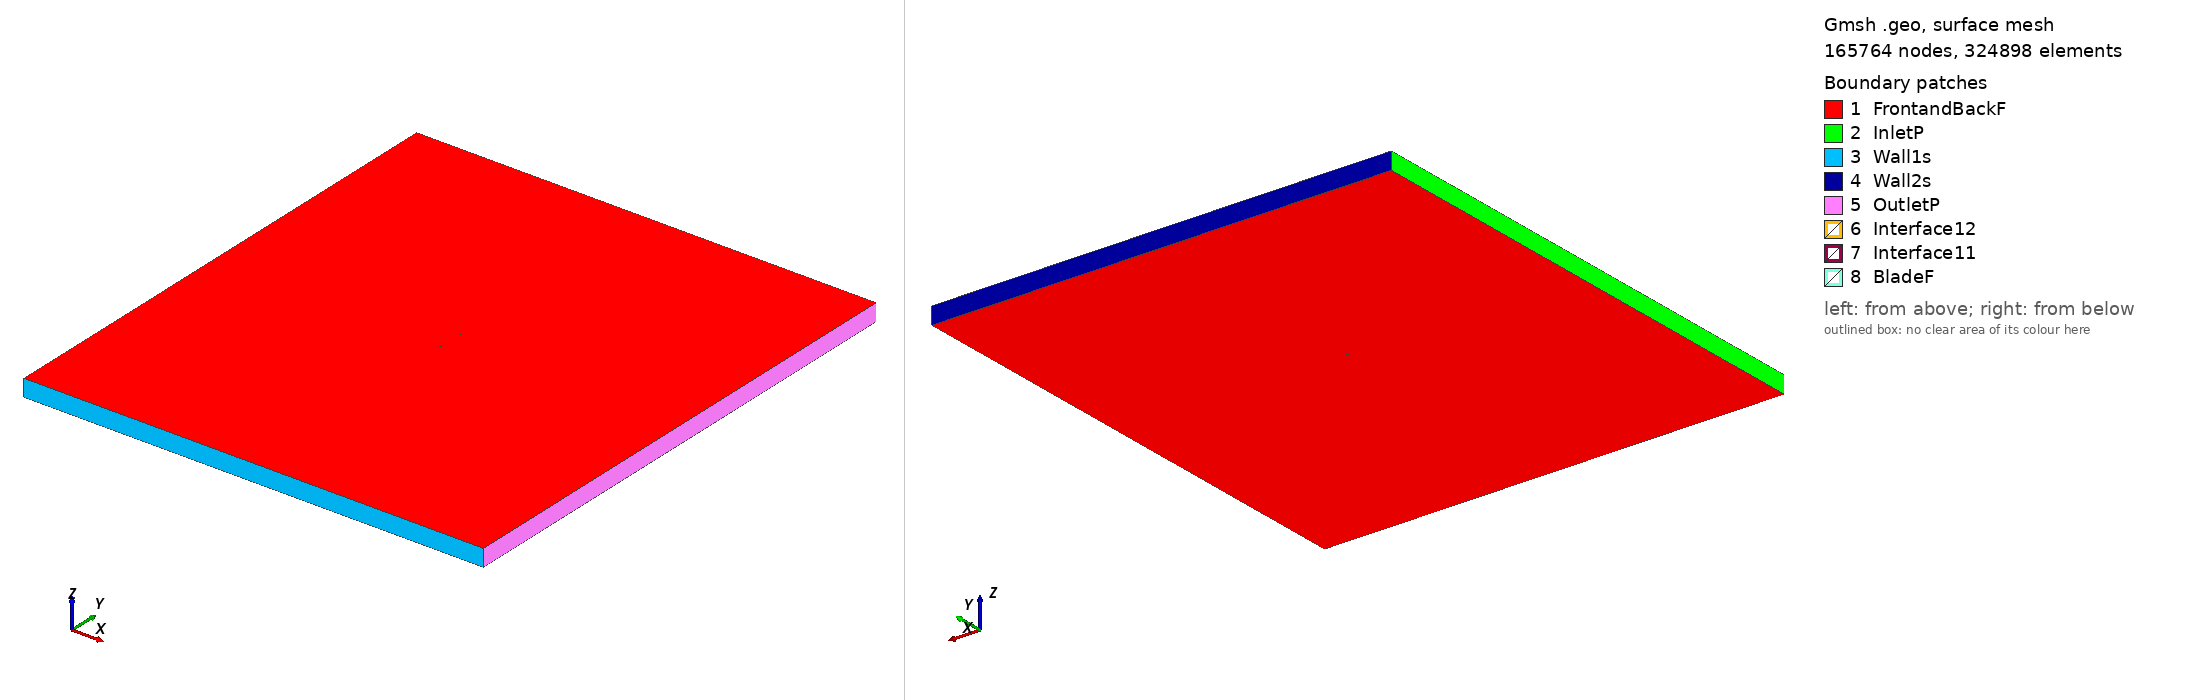

Gmsh geometry script, surface-meshed: 165764 nodes, 324898 surface elements. Boundary patches (legend numbers): 1 FrontandBackF, 2 InletP, 3 Wall1s, 4 Wall2s, 5 OutletP, 6 Interface12, 7 Interface11, 8 BladeF. Left view from above one corner, right view from below the opposite corner. Legend entries are the model's physical surfaces. The drawing asked Gmsh for element sizes between 1% and 20% of the model's largest extent; the script's own settings can give other sizes.

=== n0012_tsr_4.25_aoa_-8.0358.geo (drawn) ===
SetFactory("OpenCASCADE");

Point(1) = {0.074369, 0.748509, 0, 1.0};
Point(2) = {0.074057, 0.748421, 0, 1.0};
Point(3) = {0.072775, 0.748061, 0, 1.0};
Point(4) = {0.071331, 0.747657, 0, 1.0};
Point(5) = {0.069728, 0.747211, 0, 1.0};
Point(6) = {0.067969, 0.746725, 0, 1.0};
Point(7) = {0.066060, 0.746201, 0, 1.0};
Point(8) = {0.064003, 0.745642, 0, 1.0};
Point(9) = {0.061804, 0.745048, 0, 1.0};
Point(10) = {0.059469, 0.744422, 0, 1.0};
Point(11) = {0.057001, 0.743768, 0, 1.0};
Point(12) = {0.054407, 0.743086, 0, 1.0};
Point(13) = {0.051693, 0.742379, 0, 1.0};
Point(14) = {0.048865, 0.741650, 0, 1.0};
Point(15) = {0.045929, 0.740901, 0, 1.0};
Point(16) = {0.042893, 0.740135, 0, 1.0};
Point(17) = {0.039763, 0.739355, 0, 1.0};
Point(18) = {0.036546, 0.738562, 0, 1.0};
Point(19) = {0.033250, 0.737760, 0, 1.0};
Point(20) = {0.029883, 0.736951, 0, 1.0};
Point(21) = {0.026452, 0.736139, 0, 1.0};
Point(22) = {0.022964, 0.735326, 0, 1.0};
Point(23) = {0.019428, 0.734516, 0, 1.0};
Point(24) = {0.015853, 0.733710, 0, 1.0};
Point(25) = {0.012246, 0.732913, 0, 1.0};
Point(26) = {0.008615, 0.732128, 0, 1.0};
Point(27) = {0.004969, 0.731357, 0, 1.0};
Point(28) = {0.001316, 0.730604, 0, 1.0};
Point(29) = {-0.002335, 0.729872, 0, 1.0};
Point(30) = {-0.005977, 0.729165, 0, 1.0};
Point(31) = {-0.009601, 0.728485, 0, 1.0};
Point(32) = {-0.013199, 0.727835, 0, 1.0};
Point(33) = {-0.016762, 0.727219, 0, 1.0};
Point(34) = {-0.020282, 0.726639, 0, 1.0};
Point(35) = {-0.023752, 0.726098, 0, 1.0};
Point(36) = {-0.027163, 0.725599, 0, 1.0};
Point(37) = {-0.030508, 0.725143, 0, 1.0};
Point(38) = {-0.033779, 0.724733, 0, 1.0};
Point(39) = {-0.036968, 0.724371, 0, 1.0};
Point(40) = {-0.040068, 0.724059, 0, 1.0};
Point(41) = {-0.043072, 0.723796, 0, 1.0};
Point(42) = {-0.045974, 0.723586, 0, 1.0};
Point(43) = {-0.048765, 0.723427, 0, 1.0};
Point(44) = {-0.051440, 0.723321, 0, 1.0};
Point(45) = {-0.053993, 0.723268, 0, 1.0};
Point(46) = {-0.056417, 0.723267, 0, 1.0};
Point(47) = {-0.058706, 0.723318, 0, 1.0};
Point(48) = {-0.060856, 0.723421, 0, 1.0};
Point(49) = {-0.062862, 0.723575, 0, 1.0};
Point(50) = {-0.064717, 0.723778, 0, 1.0};
Point(51) = {-0.066419, 0.724030, 0, 1.0};
Point(52) = {-0.067962, 0.724329, 0, 1.0};
Point(53) = {-0.069344, 0.724674, 0, 1.0};
Point(54) = {-0.070561, 0.725064, 0, 1.0};
Point(55) = {-0.071610, 0.725498, 0, 1.0};
Point(56) = {-0.072488, 0.725974, 0, 1.0};
Point(57) = {-0.073194, 0.726492, 0, 1.0};
Point(58) = {-0.073726, 0.727051, 0, 1.0};
Point(59) = {-0.074083, 0.727649, 0, 1.0};
Point(60) = {-0.074264, 0.728286, 0, 1.0};
Point(61) = {-0.074266, 0.728948, 0, 1.0};
Point(62) = {-0.074089, 0.729622, 0, 1.0};
Point(63) = {-0.073732, 0.730306, 0, 1.0};
Point(64) = {-0.073197, 0.730999, 0, 1.0};
Point(65) = {-0.072485, 0.731700, 0, 1.0};
Point(66) = {-0.071598, 0.732407, 0, 1.0};
Point(67) = {-0.070536, 0.733119, 0, 1.0};
Point(68) = {-0.069304, 0.733833, 0, 1.0};
Point(69) = {-0.067904, 0.734548, 0, 1.0};
Point(70) = {-0.066338, 0.735261, 0, 1.0};
Point(71) = {-0.064611, 0.735970, 0, 1.0};
Point(72) = {-0.062727, 0.736672, 0, 1.0};
Point(73) = {-0.060690, 0.737366, 0, 1.0};
Point(74) = {-0.058504, 0.738050, 0, 1.0};
Point(75) = {-0.056174, 0.738720, 0, 1.0};
Point(76) = {-0.053707, 0.739375, 0, 1.0};
Point(77) = {-0.051107, 0.740014, 0, 1.0};
Point(78) = {-0.048380, 0.740634, 0, 1.0};
Point(79) = {-0.045534, 0.741235, 0, 1.0};
Point(80) = {-0.042575, 0.741815, 0, 1.0};
Point(81) = {-0.039509, 0.742373, 0, 1.0};
Point(82) = {-0.036344, 0.742908, 0, 1.0};
Point(83) = {-0.033088, 0.743419, 0, 1.0};
Point(84) = {-0.029748, 0.743908, 0, 1.0};
Point(85) = {-0.026332, 0.744372, 0, 1.0};
Point(86) = {-0.022848, 0.744813, 0, 1.0};
Point(87) = {-0.019304, 0.745230, 0, 1.0};
Point(88) = {-0.015710, 0.745625, 0, 1.0};
Point(89) = {-0.012073, 0.745996, 0, 1.0};
Point(90) = {-0.008403, 0.746346, 0, 1.0};
Point(91) = {-0.004708, 0.746674, 0, 1.0};
Point(92) = {-0.000996, 0.746982, 0, 1.0};
Point(93) = {0.002722, 0.747270, 0, 1.0};
Point(94) = {0.006439, 0.747538, 0, 1.0};
Point(95) = {0.010146, 0.747789, 0, 1.0};
Point(96) = {0.013833, 0.748021, 0, 1.0};
Point(97) = {0.017491, 0.748237, 0, 1.0};
Point(98) = {0.021113, 0.748437, 0, 1.0};
Point(99) = {0.024689, 0.748622, 0, 1.0};
Point(100) = {0.028211, 0.748791, 0, 1.0};
Point(101) = {0.031671, 0.748946, 0, 1.0};
Point(102) = {0.035060, 0.749088, 0, 1.0};
Point(103) = {0.038371, 0.749217, 0, 1.0};
Point(104) = {0.041595, 0.749333, 0, 1.0};
Point(105) = {0.044724, 0.749438, 0, 1.0};
Point(106) = {0.047752, 0.749531, 0, 1.0};
Point(107) = {0.050672, 0.749613, 0, 1.0};
Point(108) = {0.053475, 0.749686, 0, 1.0};
Point(109) = {0.056157, 0.749748, 0, 1.0};
Point(110) = {0.058709, 0.749802, 0, 1.0};
Point(111) = {0.061127, 0.749848, 0, 1.0};
Point(112) = {0.063404, 0.749886, 0, 1.0};
Point(113) = {0.065535, 0.749918, 0, 1.0};
Point(114) = {0.067515, 0.749943, 0, 1.0};
Point(115) = {0.069339, 0.749963, 0, 1.0};
Point(116) = {0.071003, 0.749978, 0, 1.0};
Point(117) = {0.072502, 0.749990, 0, 1.0};
Point(118) = {0.073834, 0.749998, 0, 1.0};
Point(119) = {0.074158, 0.750000, 0, 1.0};
Point(120) = {-0.074369, -0.748509, 0, 1.0};
Point(121) = {-0.074057, -0.748421, 0, 1.0};
Point(122) = {-0.072775, -0.748061, 0, 1.0};
Point(123) = {-0.071331, -0.747657, 0, 1.0};
Point(124) = {-0.069728, -0.747211, 0, 1.0};
Point(125) = {-0.067969, -0.746725, 0, 1.0};
Point(126) = {-0.066060, -0.746201, 0, 1.0};
Point(127) = {-0.064003, -0.745642, 0, 1.0};
Point(128) = {-0.061804, -0.745048, 0, 1.0};
Point(129) = {-0.059469, -0.744422, 0, 1.0};
Point(130) = {-0.057001, -0.743768, 0, 1.0};
Point(131) = {-0.054407, -0.743086, 0, 1.0};
Point(132) = {-0.051693, -0.742379, 0, 1.0};
Point(133) = {-0.048865, -0.741650, 0, 1.0};
Point(134) = {-0.045929, -0.740901, 0, 1.0};
Point(135) = {-0.042893, -0.740135, 0, 1.0};
Point(136) = {-0.039763, -0.739355, 0, 1.0};
Point(137) = {-0.036546, -0.738562, 0, 1.0};
Point(138) = {-0.033250, -0.737760, 0, 1.0};
Point(139) = {-0.029883, -0.736951, 0, 1.0};
Point(140) = {-0.026452, -0.736139, 0, 1.0};
Point(141) = {-0.022964, -0.735326, 0, 1.0};
Point(142) = {-0.019428, -0.734516, 0, 1.0};
Point(143) = {-0.015853, -0.733710, 0, 1.0};
Point(144) = {-0.012246, -0.732913, 0, 1.0};
Point(145) = {-0.008615, -0.732128, 0, 1.0};
Point(146) = {-0.004969, -0.731357, 0, 1.0};
Point(147) = {-0.001316, -0.730604, 0, 1.0};
Point(148) = {0.002335, -0.729872, 0, 1.0};
Point(149) = {0.005977, -0.729165, 0, 1.0};
Point(150) = {0.009601, -0.728485, 0, 1.0};
Point(151) = {0.013199, -0.727835, 0, 1.0};
Point(152) = {0.016762, -0.727219, 0, 1.0};
Point(153) = {0.020282, -0.726639, 0, 1.0};
Point(154) = {0.023752, -0.726098, 0, 1.0};
Point(155) = {0.027163, -0.725599, 0, 1.0};
Point(156) = {0.030508, -0.725143, 0, 1.0};
Point(157) = {0.033779, -0.724733, 0, 1.0};
Point(158) = {0.036968, -0.724371, 0, 1.0};
Point(159) = {0.040068, -0.724059, 0, 1.0};
Point(160) = {0.043072, -0.723796, 0, 1.0};
Point(161) = {0.045974, -0.723586, 0, 1.0};
Point(162) = {0.048765, -0.723427, 0, 1.0};
Point(163) = {0.051440, -0.723321, 0, 1.0};
Point(164) = {0.053993, -0.723268, 0, 1.0};
Point(165) = {0.056417, -0.723267, 0, 1.0};
Point(166) = {0.058706, -0.723318, 0, 1.0};
Point(167) = {0.060856, -0.723421, 0, 1.0};
Point(168) = {0.062862, -0.723575, 0, 1.0};
Point(169) = {0.064717, -0.723778, 0, 1.0};
Point(170) = {0.066419, -0.724030, 0, 1.0};
Point(171) = {0.067962, -0.724329, 0, 1.0};
Point(172) = {0.069344, -0.724674, 0, 1.0};
Point(173) = {0.070561, -0.725064, 0, 1.0};
Point(174) = {0.071610, -0.725498, 0, 1.0};
Point(175) = {0.072488, -0.725974, 0, 1.0};
Point(176) = {0.073194, -0.726492, 0, 1.0};
Point(177) = {0.073726, -0.727051, 0, 1.0};
Point(178) = {0.074083, -0.727649, 0, 1.0};
Point(179) = {0.074264, -0.728286, 0, 1.0};
Point(180) = {0.074266, -0.728948, 0, 1.0};
Point(181) = {0.074089, -0.729622, 0, 1.0};
Point(182) = {0.073732, -0.730306, 0, 1.0};
Point(183) = {0.073197, -0.730999, 0, 1.0};
Point(184) = {0.072485, -0.731700, 0, 1.0};
Point(185) = {0.071598, -0.732407, 0, 1.0};
Point(186) = {0.070536, -0.733119, 0, 1.0};
Point(187) = {0.069304, -0.733833, 0, 1.0};
Point(188) = {0.067904, -0.734548, 0, 1.0};
Point(189) = {0.066338, -0.735261, 0, 1.0};
Point(190) = {0.064611, -0.735970, 0, 1.0};
Point(191) = {0.062727, -0.736672, 0, 1.0};
Point(192) = {0.060690, -0.737366, 0, 1.0};
Point(193) = {0.058504, -0.738050, 0, 1.0};
Point(194) = {0.056174, -0.738720, 0, 1.0};
Point(195) = {0.053707, -0.739375, 0, 1.0};
Point(196) = {0.051107, -0.740014, 0, 1.0};
Point(197) = {0.048380, -0.740634, 0, 1.0};
Point(198) = {0.045534, -0.741235, 0, 1.0};
Point(199) = {0.042575, -0.741815, 0, 1.0};
Point(200) = {0.039509, -0.742373, 0, 1.0};
Point(201) = {0.036344, -0.742908, 0, 1.0};
Point(202) = {0.033088, -0.743419, 0, 1.0};
Point(203) = {0.029748, -0.743908, 0, 1.0};
Point(204) = {0.026332, -0.744372, 0, 1.0};
Point(205) = {0.022848, -0.744813, 0, 1.0};
Point(206) = {0.019304, -0.745230, 0, 1.0};
Point(207) = {0.015710, -0.745625, 0, 1.0};
Point(208) = {0.012073, -0.745996, 0, 1.0};
Point(209) = {0.008403, -0.746346, 0, 1.0};
Point(210) = {0.004708, -0.746674, 0, 1.0};
Point(211) = {0.000996, -0.746982, 0, 1.0};
Point(212) = {-0.002722, -0.747270, 0, 1.0};
Point(213) = {-0.006439, -0.747538, 0, 1.0};
Point(214) = {-0.010146, -0.747789, 0, 1.0};
Point(215) = {-0.013833, -0.748021, 0, 1.0};
Point(216) = {-0.017491, -0.748237, 0, 1.0};
Point(217) = {-0.021113, -0.748437, 0, 1.0};
Point(218) = {-0.024689, -0.748622, 0, 1.0};
Point(219) = {-0.028211, -0.748791, 0, 1.0};
Point(220) = {-0.031671, -0.748946, 0, 1.0};
Point(221) = {-0.035060, -0.749088, 0, 1.0};
Point(222) = {-0.038371, -0.749217, 0, 1.0};
Point(223) = {-0.041595, -0.749333, 0, 1.0};
Point(224) = {-0.044724, -0.749438, 0, 1.0};
Point(225) = {-0.047752, -0.749531, 0, 1.0};
Point(226) = {-0.050672, -0.749613, 0, 1.0};
Point(227) = {-0.053475, -0.749686, 0, 1.0};
Point(228) = {-0.056157, -0.749748, 0, 1.0};
Point(229) = {-0.058709, -0.749802, 0, 1.0};
Point(230) = {-0.061127, -0.749848, 0, 1.0};
Point(231) = {-0.063404, -0.749886, 0, 1.0};
Point(232) = {-0.065535, -0.749918, 0, 1.0};
Point(233) = {-0.067515, -0.749943, 0, 1.0};
Point(234) = {-0.069339, -0.749963, 0, 1.0};
Point(235) = {-0.071003, -0.749978, 0, 1.0};
Point(236) = {-0.072502, -0.749990, 0, 1.0};
Point(237) = {-0.073834, -0.749998, 0, 1.0};
Point(238) = {-0.074158, -0.750000, 0, 1.0};

// Lines: first blade (splines 1-4)
Spline(1) = {1:38};
Spline(2) = {38:83};
Spline(3) = {83:119};
Spline(4) = {119,1};

// Lines: second blade (splines 5-8)
Spline(5) = {120:157};
Spline(6) = {157:202};
Spline(7) = {202:238};
Spline(8) = {238,120};

// Outer domain (points 20001-4 and lines)
Point(239) = {-13.50000000, -15.00000000, 0, 1.0};
Point(240) = {-13.50000000, 15.00000000, 0, 1.0};
Point(241) = {13.50000000, 15.00000000, 0, 1.0};
Point(242) = {13.50000000, -15.00000000, 0, 1.0};
Line(11) = {239, 240};
Line(12) = {240, 241};
Line(13) = {241, 242};
Line(14) = {239, 242};

// Interface (between moving and stationary domain) (circles)
Circle(9) = {0, 0, 0, 0.80000000, 0, 2*Pi};
Circle(10) = {0, 0, 0, 0.80000000, 0, 2*Pi};

// Loops collect Lines/Splines/etc (blade1, blade2, domain, first circle)
Line Loop(1) = {1:4};
Line Loop(2) = {5:8};
Line Loop(3) = {11,12,13,-14};
Line Loop(4) = {9};

// BooleanDifference cuts out the circle/interface from the domain
Plane Surface(1) = {3};
Plane Surface(2) = {4};
BooleanDifference{ Surface{1}; Delete;}{ Surface{2}; Delete;}

// This one cuts out the blades from the inner circle/interface
Line Loop(6) = {10};
Plane Surface(5) = {6};
Plane Surface(6) = {1};
Plane Surface(7) = {2};
BooleanDifference{ Surface{5}; Delete;}{ Surface{6,7}; Delete;}

// extrude to 3rd dimension
Extrude {0, 0, 1} {Surface{1}; Surface{5}; Layers{1}; Recombine;}

// Physical Surfaces are the named boundaries (patches)
Physical Surface("Interface11") = {12};
Physical Surface("Interface12") = {10};

// sides of domain
Physical Surface("InletP") = {6};
Physical Surface("OutletP") = {9};

// top and bottom of domain
Physical Surface("Wall1s") = {7};
Physical Surface("Wall2s") = {8};

// Check FrontandBackF by ensuring there is nothing in the 3rd dimension
Physical Surface("FrontandBackF") = {1,11,5,21};
Physical Surface("BladeF") = {13:20};
Physical Volume("Turbine") = {2};
Physical Volume("Farfield") = {1};

// settings for airfoil boundary layer
Field[1] = BoundaryLayer;
Field[1].EdgesList = {1:8};
Field[1].hwall_n = 1e-3;
Field[1].thickness = 1.5e-2;
Field[1].ratio = 1.05;
Field[1].Quads = 1;
BoundaryLayer Field = 1;

// control points for mesh (blade and interface)
// floor((arc length / 1.5mm)/ 6) -> Transfinite Line
Transfinite Line {1,2,3,5,6,7} = 33 Using Progression 1;
Transfinite Line {4,8} = 2 Using Progression 1;
Transfinite Line {9, 15} = 800 Using Progression 1;

// For more information on gmsh syntax, visit http://gmsh.info/doc/texinfo/gmsh.html
